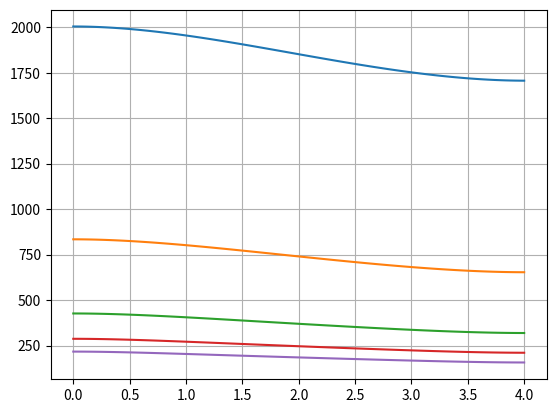

Reproduce this figure in Python.
import numpy as np
import math
import matplotlib.pyplot as plt
I = 100
K = 20000
l = 4
ka = 0.05
C = 1.4
betta=0.1
R=3
T = 150
hz = l / I
ht = T / K

z = np.linspace(0, l, I)
t = np.linspace(0, T, K)
w = np.zeros((I, K));
fz=300*betta*math.e**(-betta*z)
constant = ht*(ka/C)/(hz**2)

for k in range(K-1):
    i = 1
    while i<I-1:
        w[i, k+1] = constant*(w[i+1,k]-2*w[i,k]+w[i-1,k])+w[i,k]+ht*fz[i]
        i+=1
    w[0, k+1] = constant*(2*w[1,k]-2*w[0,k])+w[0,k]+ht*fz[0]
    w[i, k+1] = constant*(w[i-1,k]-w[i,k])+w[i,k]+ht*fz[i]

w_l = w[:, int(K/2)]
plt.plot(z, w_l)
w_l = w[:, int(K/5)]
plt.plot(z, w_l)
w_l = w[:, int(K/10)]
plt.plot(z, w_l)
w_l = w[:, int(K/15)]
plt.plot(z, w_l)
w_l = w[:, int(K/20)]
plt.plot(z, w_l)
plt.grid()
plt.show()